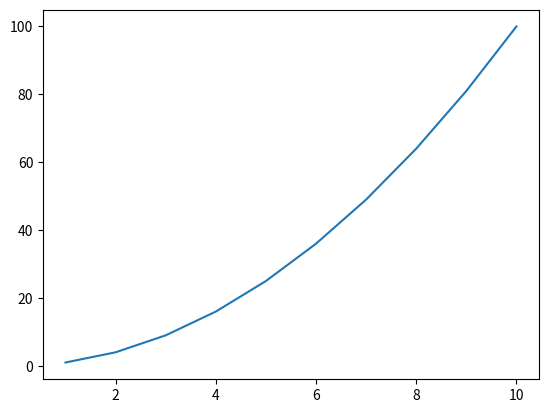

Write Python code to recreate this figure.
import matplotlib.pyplot as plt
import math
import numpy

x=[1,2,3,4,5,6,7,8,9,10]
y=[1,4,9,16,25,36,49,64,81,100]

plt.plot(x,y)
plt.show()